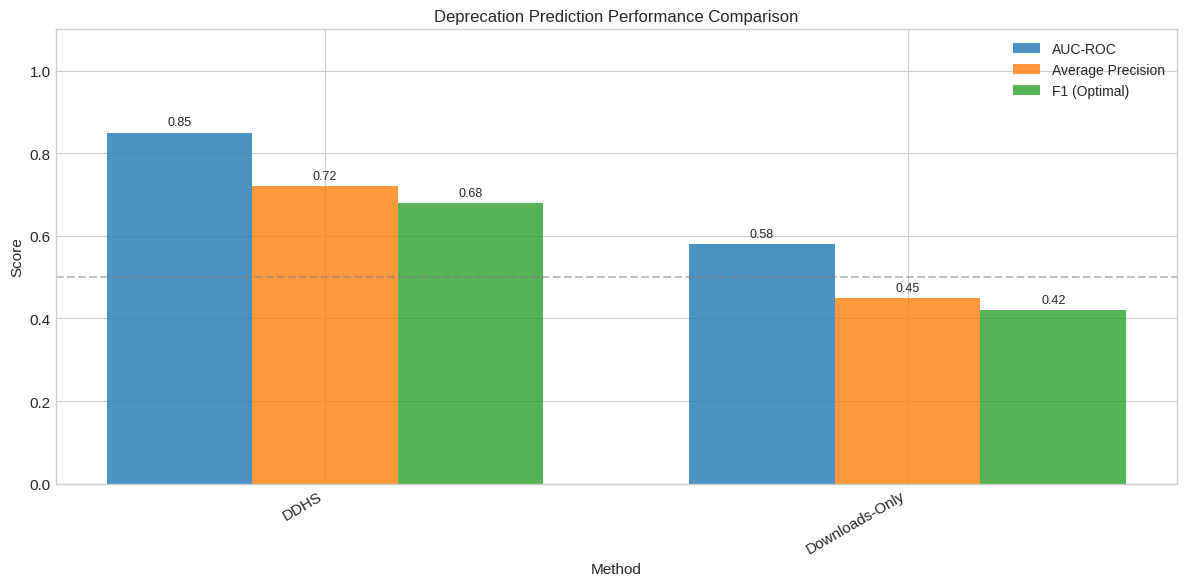

Write Python code to recreate this figure.
"""
Visualization utilities for DDHS experiments.
Generates figures for results analysis.
"""

import numpy as np
import matplotlib.pyplot as plt
import seaborn as sns
from typing import Dict, List, Optional, Tuple
import pandas as pd
from pathlib import Path
import os


def setup_style():
    """Setup matplotlib style"""
    plt.style.use('seaborn-v0_8-whitegrid')
    plt.rcParams['figure.figsize'] = (10, 6)
    plt.rcParams['font.size'] = 11
    plt.rcParams['axes.titlesize'] = 12
    plt.rcParams['axes.labelsize'] = 11
    plt.rcParams['legend.fontsize'] = 10
    plt.rcParams['figure.dpi'] = 100
    plt.rcParams['savefig.dpi'] = 150
    plt.rcParams['savefig.bbox'] = 'tight'


def plot_deprecation_prediction_comparison(
    results: Dict[str, Dict],
    save_path: Optional[str] = None
) -> plt.Figure:
    """
    Plot comparison of deprecation prediction metrics across methods.
    """
    setup_style()

    methods = list(results.keys())
    metrics = ['auc_roc', 'avg_precision', 'f1_at_optimal']
    metric_labels = ['AUC-ROC', 'Average Precision', 'F1 (Optimal)']

    x = np.arange(len(methods))
    width = 0.25

    fig, ax = plt.subplots(figsize=(12, 6))

    for i, (metric, label) in enumerate(zip(metrics, metric_labels)):
        values = [results[m]['deprecation'][metric] for m in methods]
        bars = ax.bar(x + i * width, values, width, label=label, alpha=0.8)

        # Add value labels
        for bar, val in zip(bars, values):
            ax.text(bar.get_x() + bar.get_width()/2, bar.get_height() + 0.01,
                   f'{val:.2f}', ha='center', va='bottom', fontsize=9)

    ax.set_xlabel('Method')
    ax.set_ylabel('Score')
    ax.set_title('Deprecation Prediction Performance Comparison')
    ax.set_xticks(x + width)
    ax.set_xticklabels(methods, rotation=30, ha='right')
    ax.legend(loc='upper right')
    ax.set_ylim(0, 1.1)
    ax.axhline(y=0.5, color='gray', linestyle='--', alpha=0.5, label='Random')

    plt.tight_layout()

    if save_path:
        plt.savefig(save_path)
        print(f"Saved: {save_path}")

    return fig


def plot_user_alignment_comparison(
    results: Dict[str, Dict],
    save_path: Optional[str] = None
) -> plt.Figure:
    """
    Plot comparison of user alignment metrics across methods.
    """
    setup_style()

    methods = list(results.keys())
    metrics = ['kendall_tau', 'spearman_rho', 'pearson_r']
    metric_labels = ["Kendall's τ", "Spearman's ρ", "Pearson's r"]

    x = np.arange(len(methods))
    width = 0.25

    fig, ax = plt.subplots(figsize=(12, 6))

    for i, (metric, label) in enumerate(zip(metrics, metric_labels)):
        values = [results[m]['alignment'][metric] for m in methods]
        bars = ax.bar(x + i * width, values, width, label=label, alpha=0.8)

        for bar, val in zip(bars, values):
            ax.text(bar.get_x() + bar.get_width()/2, bar.get_height() + 0.01,
                   f'{val:.2f}', ha='center', va='bottom', fontsize=9)

    ax.set_xlabel('Method')
    ax.set_ylabel('Correlation')
    ax.set_title('User Alignment (Expert Score Correlation)')
    ax.set_xticks(x + width)
    ax.set_xticklabels(methods, rotation=30, ha='right')
    ax.legend(loc='upper right')
    ax.set_ylim(0, 1.1)

    plt.tight_layout()

    if save_path:
        plt.savefig(save_path)
        print(f"Saved: {save_path}")

    return fig


def plot_efficiency_comparison(
    results: Dict[str, Dict],
    save_path: Optional[str] = None
) -> plt.Figure:
    """
    Plot computational efficiency comparison.
    """
    setup_style()

    methods = list(results.keys())
    times = [results[m]['efficiency']['time_per_dataset'] * 1000 for m in methods]  # ms

    fig, ax = plt.subplots(figsize=(10, 6))

    colors = plt.cm.viridis(np.linspace(0.2, 0.8, len(methods)))
    bars = ax.barh(methods, times, color=colors, alpha=0.8)

    for bar, time in zip(bars, times):
        ax.text(bar.get_width() + 0.1, bar.get_y() + bar.get_height()/2,
               f'{time:.2f} ms', va='center', fontsize=10)

    ax.set_xlabel('Time per Dataset (ms)')
    ax.set_title('Computational Efficiency Comparison')
    ax.set_xlim(0, max(times) * 1.3)

    plt.tight_layout()

    if save_path:
        plt.savefig(save_path)
        print(f"Saved: {save_path}")

    return fig


def plot_score_distribution(
    scores_dict: Dict[str, List[float]],
    save_path: Optional[str] = None
) -> plt.Figure:
    """
    Plot distribution of health scores for different methods.
    """
    setup_style()

    fig, axes = plt.subplots(2, 3, figsize=(14, 8))
    axes = axes.flatten()

    for idx, (method, scores) in enumerate(scores_dict.items()):
        if idx >= len(axes):
            break

        ax = axes[idx]
        ax.hist(scores, bins=20, alpha=0.7, edgecolor='black', linewidth=0.5)
        ax.axvline(np.mean(scores), color='red', linestyle='--',
                  label=f'Mean: {np.mean(scores):.2f}')
        ax.axvline(np.median(scores), color='green', linestyle=':',
                  label=f'Median: {np.median(scores):.2f}')
        ax.set_xlabel('Health Score')
        ax.set_ylabel('Frequency')
        ax.set_title(method)
        ax.legend(fontsize=8)
        ax.set_xlim(0, 1)

    # Hide unused axes
    for idx in range(len(scores_dict), len(axes)):
        axes[idx].set_visible(False)

    plt.suptitle('Health Score Distributions by Method', y=1.02)
    plt.tight_layout()

    if save_path:
        plt.savefig(save_path)
        print(f"Saved: {save_path}")

    return fig


def plot_score_vs_expert(
    scores_dict: Dict[str, List[float]],
    expert_scores: List[float],
    save_path: Optional[str] = None
) -> plt.Figure:
    """
    Plot computed scores vs expert scores for each method.
    """
    setup_style()

    n_methods = len(scores_dict)
    n_cols = 3
    n_rows = (n_methods + n_cols - 1) // n_cols

    fig, axes = plt.subplots(n_rows, n_cols, figsize=(14, 4 * n_rows))
    if n_rows == 1:
        axes = axes.reshape(1, -1)

    for idx, (method, scores) in enumerate(scores_dict.items()):
        row = idx // n_cols
        col = idx % n_cols
        ax = axes[row, col]

        ax.scatter(expert_scores, scores, alpha=0.5, s=30)

        # Add regression line
        z = np.polyfit(expert_scores, scores, 1)
        p = np.poly1d(z)
        x_line = np.linspace(min(expert_scores), max(expert_scores), 100)
        ax.plot(x_line, p(x_line), 'r--', alpha=0.7, label='Linear fit')

        # Perfect correlation line
        ax.plot([0, 1], [0, 1], 'k:', alpha=0.3, label='Perfect correlation')

        ax.set_xlabel('Expert Score')
        ax.set_ylabel('Computed Score')
        ax.set_title(method)
        ax.set_xlim(0, 1)
        ax.set_ylim(0, 1)
        ax.legend(fontsize=8, loc='upper left')

    # Hide unused axes
    for idx in range(n_methods, n_rows * n_cols):
        row = idx // n_cols
        col = idx % n_cols
        axes[row, col].set_visible(False)

    plt.suptitle('Computed Scores vs Expert Quality Scores', y=1.02)
    plt.tight_layout()

    if save_path:
        plt.savefig(save_path)
        print(f"Saved: {save_path}")

    return fig


def plot_dimension_breakdown(
    dimension_scores: Dict[str, float],
    save_path: Optional[str] = None
) -> plt.Figure:
    """
    Plot radar/spider chart of DDHS dimension scores.
    """
    setup_style()

    categories = list(dimension_scores.keys())
    values = list(dimension_scores.values())

    # Number of variables
    N = len(categories)

    # Compute angle for each category
    angles = [n / float(N) * 2 * np.pi for n in range(N)]
    values = values + values[:1]
    angles = angles + angles[:1]

    fig, ax = plt.subplots(figsize=(8, 8), subplot_kw=dict(projection='polar'))

    ax.plot(angles, values, 'o-', linewidth=2, color='blue', alpha=0.7)
    ax.fill(angles, values, alpha=0.25, color='blue')

    ax.set_xticks(angles[:-1])
    ax.set_xticklabels(categories)
    ax.set_ylim(0, 1)

    plt.title('DDHS Dimension Breakdown', y=1.08)

    if save_path:
        plt.savefig(save_path)
        print(f"Saved: {save_path}")

    return fig


def plot_scalability(
    scalability_results: List[Dict],
    save_path: Optional[str] = None
) -> plt.Figure:
    """
    Plot scalability benchmark results.
    """
    setup_style()

    df = pd.DataFrame(scalability_results)

    fig, (ax1, ax2) = plt.subplots(1, 2, figsize=(14, 5))

    # Total time vs dataset size
    for method in df['method'].unique():
        method_df = df[df['method'] == method]
        ax1.errorbar(
            method_df['n_datasets'],
            method_df['mean_time'],
            yerr=method_df['std_time'],
            marker='o',
            label=method,
            capsize=3
        )

    ax1.set_xlabel('Number of Datasets')
    ax1.set_ylabel('Total Time (seconds)')
    ax1.set_title('Scalability: Total Computation Time')
    ax1.legend()
    ax1.set_xscale('log')
    ax1.grid(True, alpha=0.3)

    # Time per dataset
    for method in df['method'].unique():
        method_df = df[df['method'] == method]
        ax2.plot(
            method_df['n_datasets'],
            method_df['time_per_dataset'] * 1000,  # Convert to ms
            marker='o',
            label=method
        )

    ax2.set_xlabel('Number of Datasets')
    ax2.set_ylabel('Time per Dataset (ms)')
    ax2.set_title('Scalability: Per-Dataset Overhead')
    ax2.legend()
    ax2.set_xscale('log')
    ax2.grid(True, alpha=0.3)

    plt.tight_layout()

    if save_path:
        plt.savefig(save_path)
        print(f"Saved: {save_path}")

    return fig


def plot_deprecation_by_score_bin(
    scores: List[float],
    is_deprecated: List[bool],
    method_name: str,
    n_bins: int = 10,
    save_path: Optional[str] = None
) -> plt.Figure:
    """
    Plot deprecation rate by score bin.
    """
    setup_style()

    scores = np.array(scores)
    deprecated = np.array(is_deprecated)

    bins = np.linspace(0, 1, n_bins + 1)
    bin_centers = (bins[:-1] + bins[1:]) / 2
    bin_indices = np.digitize(scores, bins) - 1
    bin_indices = np.clip(bin_indices, 0, n_bins - 1)

    deprecation_rates = []
    counts = []

    for i in range(n_bins):
        mask = bin_indices == i
        if np.sum(mask) > 0:
            rate = np.mean(deprecated[mask])
            count = np.sum(mask)
        else:
            rate = 0
            count = 0
        deprecation_rates.append(rate)
        counts.append(count)

    fig, ax1 = plt.subplots(figsize=(10, 6))

    color1 = 'steelblue'
    ax1.bar(bin_centers, deprecation_rates, width=0.08, alpha=0.7, color=color1)
    ax1.set_xlabel('Health Score Bin')
    ax1.set_ylabel('Deprecation Rate', color=color1)
    ax1.tick_params(axis='y', labelcolor=color1)
    ax1.set_ylim(0, 1)

    # Add count on secondary axis
    ax2 = ax1.twinx()
    color2 = 'coral'
    ax2.plot(bin_centers, counts, 'o-', color=color2, alpha=0.7)
    ax2.set_ylabel('Number of Datasets', color=color2)
    ax2.tick_params(axis='y', labelcolor=color2)

    plt.title(f'Deprecation Rate by Health Score ({method_name})')

    plt.tight_layout()

    if save_path:
        plt.savefig(save_path)
        print(f"Saved: {save_path}")

    return fig


def plot_comprehensive_summary(
    results: Dict[str, Dict],
    save_path: Optional[str] = None
) -> plt.Figure:
    """
    Create comprehensive summary figure with multiple subplots.
    """
    setup_style()

    fig = plt.figure(figsize=(16, 12))

    # Layout: 2x3 grid
    gs = fig.add_gridspec(2, 3, hspace=0.3, wspace=0.3)

    methods = list(results.keys())

    # 1. AUC-ROC comparison
    ax1 = fig.add_subplot(gs[0, 0])
    auc_values = [results[m]['deprecation']['auc_roc'] for m in methods]
    colors = ['green' if v > 0.7 else 'orange' if v > 0.5 else 'red' for v in auc_values]
    bars = ax1.bar(range(len(methods)), auc_values, color=colors, alpha=0.7)
    ax1.set_xticks(range(len(methods)))
    ax1.set_xticklabels(methods, rotation=45, ha='right', fontsize=9)
    ax1.set_ylabel('AUC-ROC')
    ax1.set_title('Deprecation Prediction (AUC-ROC)')
    ax1.axhline(y=0.5, color='gray', linestyle='--', alpha=0.5)
    ax1.set_ylim(0, 1)
    for bar, val in zip(bars, auc_values):
        ax1.text(bar.get_x() + bar.get_width()/2, val + 0.02, f'{val:.2f}',
                ha='center', fontsize=9)

    # 2. Kendall's tau comparison
    ax2 = fig.add_subplot(gs[0, 1])
    tau_values = [results[m]['alignment']['kendall_tau'] for m in methods]
    colors = ['green' if v > 0.5 else 'orange' if v > 0.3 else 'red' for v in tau_values]
    bars = ax2.bar(range(len(methods)), tau_values, color=colors, alpha=0.7)
    ax2.set_xticks(range(len(methods)))
    ax2.set_xticklabels(methods, rotation=45, ha='right', fontsize=9)
    ax2.set_ylabel("Kendall's τ")
    ax2.set_title('Expert Alignment')
    ax2.set_ylim(0, 1)
    for bar, val in zip(bars, tau_values):
        ax2.text(bar.get_x() + bar.get_width()/2, val + 0.02, f'{val:.2f}',
                ha='center', fontsize=9)

    # 3. Efficiency (time per dataset)
    ax3 = fig.add_subplot(gs[0, 2])
    times = [results[m]['efficiency']['time_per_dataset'] * 1000 for m in methods]
    colors = plt.cm.RdYlGn_r(np.linspace(0.2, 0.8, len(methods)))
    bars = ax3.barh(methods, times, color=colors, alpha=0.7)
    ax3.set_xlabel('Time per Dataset (ms)')
    ax3.set_title('Computational Efficiency')
    for bar, val in zip(bars, times):
        ax3.text(val + 0.1, bar.get_y() + bar.get_height()/2,
                f'{val:.2f}', va='center', fontsize=9)

    # 4. Heatmap of all metrics
    ax4 = fig.add_subplot(gs[1, :2])
    metric_names = ['AUC-ROC', 'Avg Precision', 'F1', "Kendall's τ", "Spearman's ρ"]
    metric_keys = [
        ('deprecation', 'auc_roc'),
        ('deprecation', 'avg_precision'),
        ('deprecation', 'f1_at_optimal'),
        ('alignment', 'kendall_tau'),
        ('alignment', 'spearman_rho')
    ]

    heatmap_data = []
    for m in methods:
        row = [results[m][cat][key] for cat, key in metric_keys]
        heatmap_data.append(row)

    heatmap_df = pd.DataFrame(heatmap_data, index=methods, columns=metric_names)
    sns.heatmap(heatmap_df, annot=True, fmt='.2f', cmap='RdYlGn', ax=ax4,
                vmin=0, vmax=1, cbar_kws={'label': 'Score'})
    ax4.set_title('Performance Summary Heatmap')

    # 5. Ranking comparison
    ax5 = fig.add_subplot(gs[1, 2])
    overall_scores = []
    for m in methods:
        score = (
            0.4 * results[m]['deprecation']['auc_roc'] +
            0.4 * results[m]['alignment']['kendall_tau'] +
            0.2 * (1 - min(1, results[m]['efficiency']['time_per_dataset'] * 10))
        )
        overall_scores.append(score)

    sorted_indices = np.argsort(overall_scores)[::-1]
    sorted_methods = [methods[i] for i in sorted_indices]
    sorted_scores = [overall_scores[i] for i in sorted_indices]

    colors = plt.cm.Greens(np.linspace(0.3, 0.9, len(methods)))
    bars = ax5.barh(range(len(sorted_methods)), sorted_scores, color=colors[::-1], alpha=0.8)
    ax5.set_yticks(range(len(sorted_methods)))
    ax5.set_yticklabels(sorted_methods)
    ax5.set_xlabel('Overall Score')
    ax5.set_title('Overall Ranking')
    ax5.set_xlim(0, 1)
    for i, (bar, val) in enumerate(zip(bars, sorted_scores)):
        ax5.text(val + 0.02, bar.get_y() + bar.get_height()/2,
                f'{val:.2f}', va='center', fontsize=10)

    plt.suptitle('DDHS Experimental Results Summary', fontsize=14, y=1.02)

    if save_path:
        plt.savefig(save_path, bbox_inches='tight')
        print(f"Saved: {save_path}")

    return fig


if __name__ == "__main__":
    # Test visualizations with dummy data
    setup_style()

    dummy_results = {
        'DDHS': {
            'deprecation': {'auc_roc': 0.85, 'avg_precision': 0.72, 'f1_at_optimal': 0.68},
            'alignment': {'kendall_tau': 0.65, 'spearman_rho': 0.72, 'pearson_r': 0.75},
            'efficiency': {'time_per_dataset': 0.001, 'n_datasets': 100}
        },
        'Downloads-Only': {
            'deprecation': {'auc_roc': 0.58, 'avg_precision': 0.45, 'f1_at_optimal': 0.42},
            'alignment': {'kendall_tau': 0.35, 'spearman_rho': 0.40, 'pearson_r': 0.38},
            'efficiency': {'time_per_dataset': 0.0005, 'n_datasets': 100}
        }
    }

    fig = plot_deprecation_prediction_comparison(dummy_results)
    plt.show()
